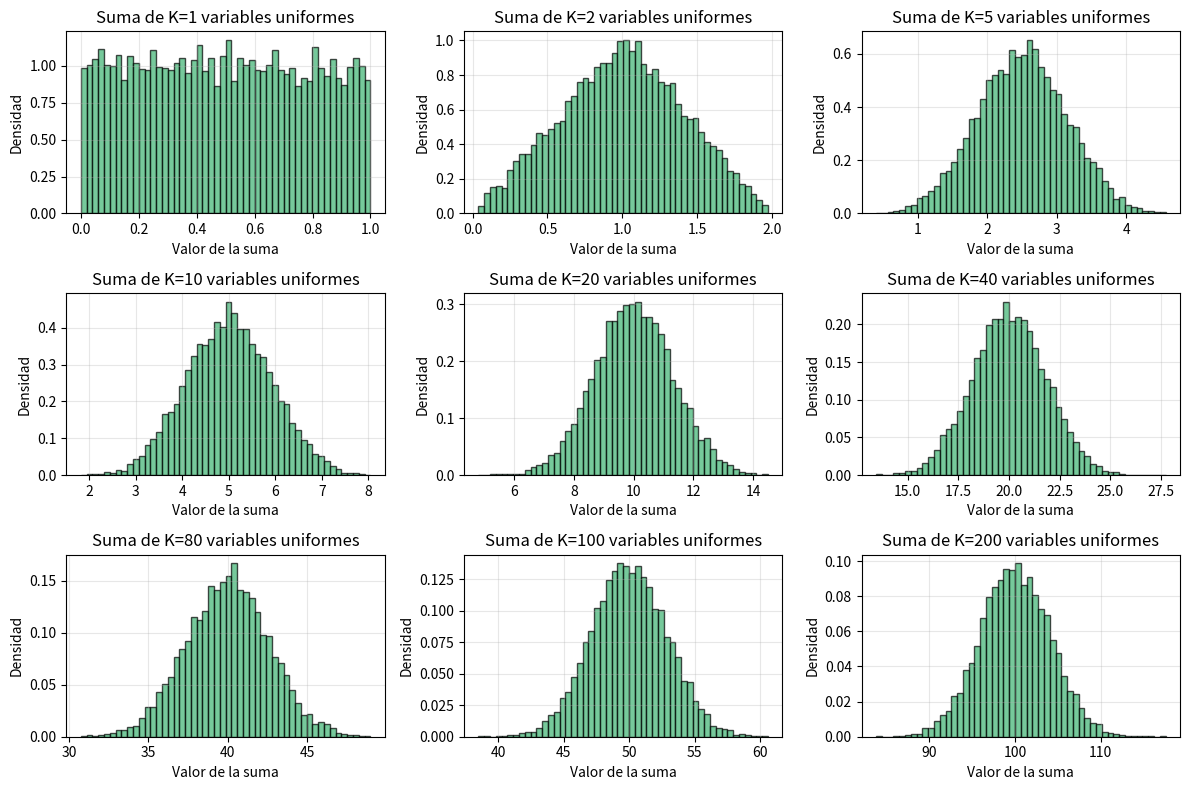

Python code for this plot:
import numpy as np
import matplotlib.pyplot as plt

# Configuración
N_muestras = 10000  # Cantidad de sumas a generar
K_valores = [1, 2, 5, 10, 20, 40, 80, 100, 200]  # Cantidad de variables uniformes a sumar en cada prueba
np.random.seed(42)

plt.figure(figsize=(12, 8))

for i, K in enumerate(K_valores, 1):
    # Generar una matriz de K x N_muestras con distribución uniforme entre 0 y 1
    # Cada fila es una variable aleatoria uniforme independiente
    muestras_uniformes = np.random.uniform(0, 1, (K, N_muestras))
    
    # Sumar las K variables (sumar a lo largo de las columnas)
    suma_muestras = np.sum(muestras_uniformes, axis=0)
    
    # Graficar el histograma de la suma
    plt.subplot(3, 3, i)
    plt.hist(suma_muestras, bins=50, density=True, color='mediumseagreen', edgecolor='black', alpha=0.7)
    
    plt.title(f'Suma de K={K} variables uniformes')
    plt.xlabel('Valor de la suma')
    plt.ylabel('Densidad')
    plt.grid(True, alpha=0.3)

plt.tight_layout()
plt.show()
